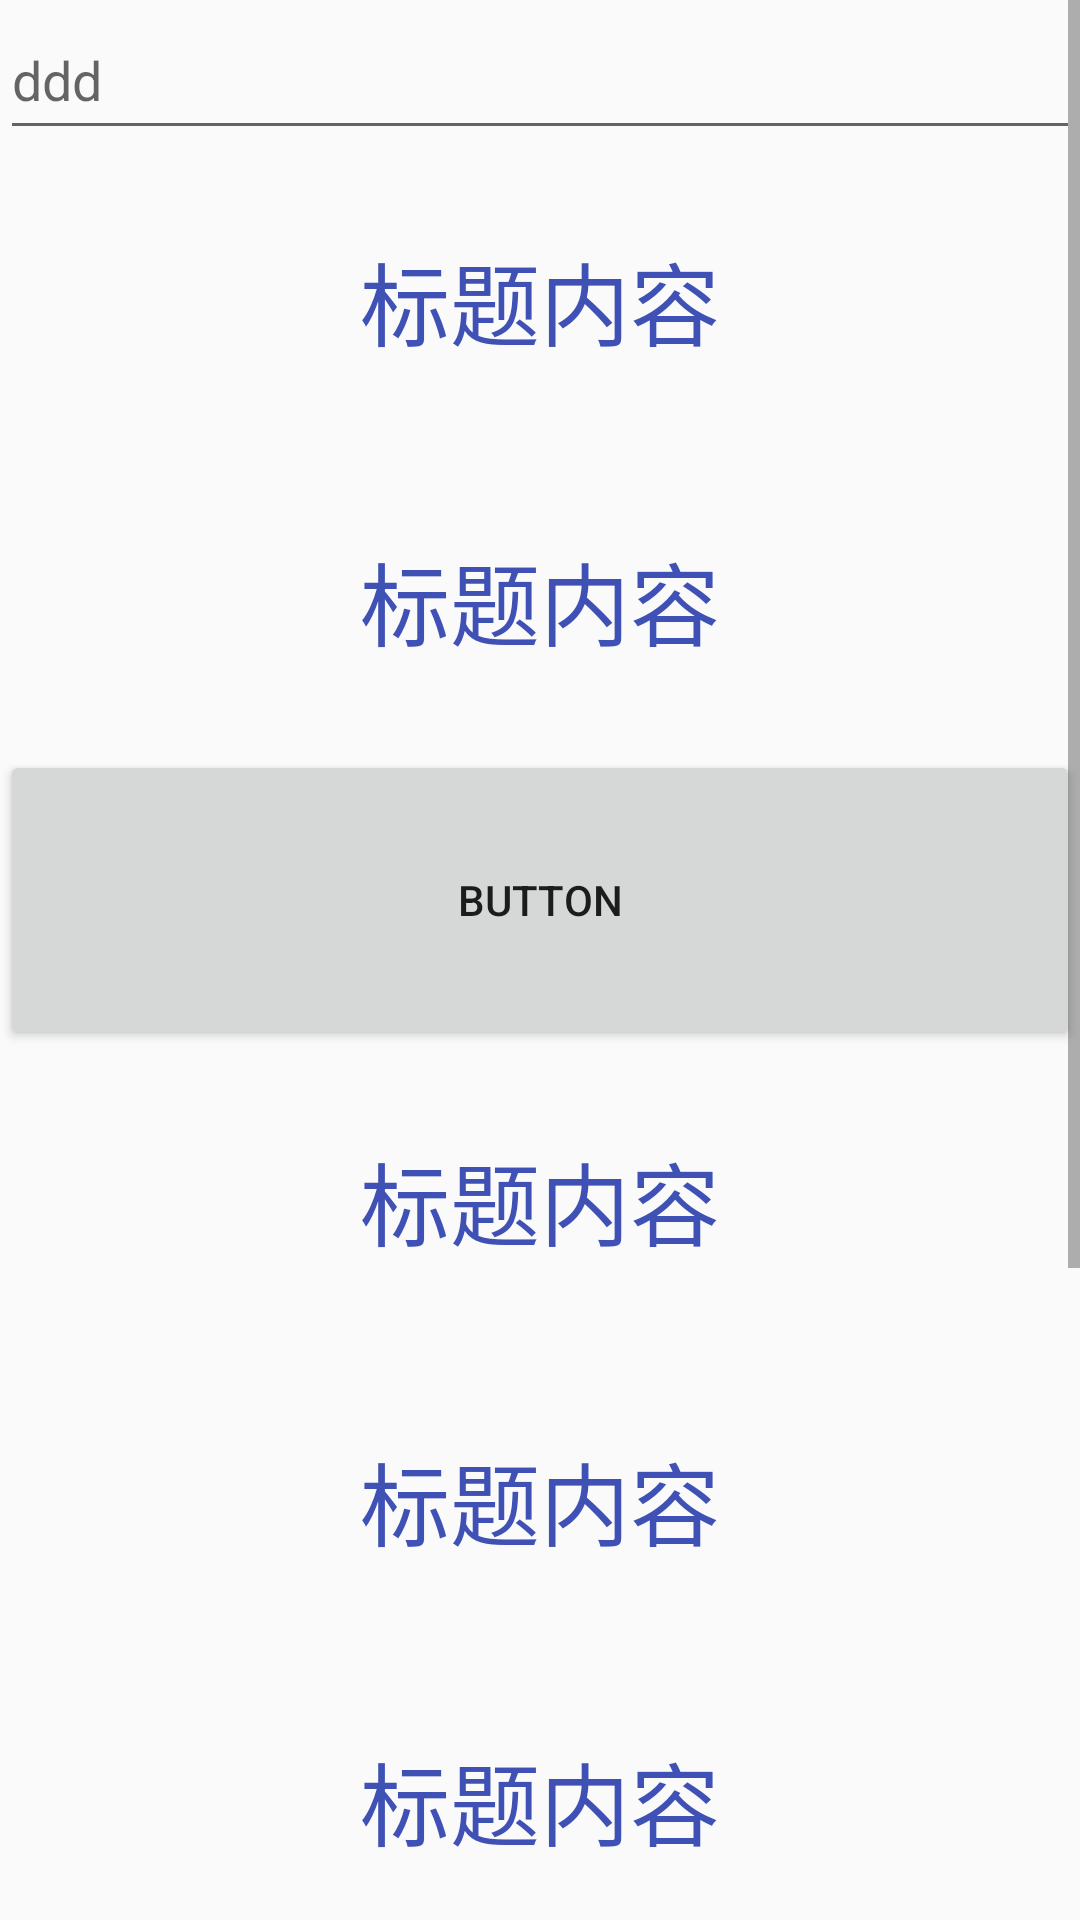

Produce the Android XML layout that renders to this screen, including the resource entries it uses.
<!-- AndroidManifest.xml: application theme android:Theme.Material.Light.NoActionBar -->
<!-- res/layout/activity_focus_main.xml -->
<?xml version="1.0" encoding="utf-8"?>

<LinearLayout
    xmlns:android="http://schemas.android.com/apk/res/android"
    android:layout_width="match_parent"
    android:layout_height="match_parent"
    android:orientation="vertical">

    <ScrollView
        android:id="@+id/sv"
        android:layout_width="match_parent"
        android:layout_height="match_parent">

        <LinearLayout
            android:id="@+id/ll_group"
            android:layout_width="match_parent"
            android:layout_height="match_parent"
            android:focusableInTouchMode="true"
            android:orientation="vertical">

            <EditText
                android:id="@+id/et"
                android:layout_width="match_parent"
                android:layout_height="50dp"
                android:hint="ddd"/>

            <LinearLayout
                android:id="@+id/ll_child"
                android:layout_width="match_parent"
                android:layout_height="wrap_content">

                <TextView

                    android:id="@+id/tv_content1"
                    android:layout_width="match_parent"
                    android:layout_height="100dp"
                    android:focusable="true"
                    android:focusableInTouchMode="true"
                    android:gravity="center"
                    android:text="标题内容"
                    android:textColor="@color/colorPrimary"
                    android:textSize="30sp"/>
            </LinearLayout>


            <TextView
                android:id="@+id/tv_content2"
                android:layout_width="match_parent"
                android:layout_height="100dp"
                android:gravity="center"
                android:text="标题内容"
                android:textColor="@color/colorPrimary"
                android:textSize="30sp"/>

            <Button
                android:id="@+id/bt"
                android:layout_width="match_parent"
                android:layout_height="100dp"
                android:text="button"/>


            <TextView
                android:layout_width="match_parent"
                android:layout_height="100dp"
                android:gravity="center"
                android:text="标题内容"
                android:textColor="@color/colorPrimary"
                android:textSize="30sp"/>

            <TextView
                android:layout_width="match_parent"
                android:layout_height="100dp"
                android:gravity="center"
                android:text="标题内容"
                android:textColor="@color/colorPrimary"
                android:textSize="30sp"/>

            <TextView
                android:layout_width="match_parent"
                android:layout_height="100dp"
                android:gravity="center"
                android:text="标题内容"
                android:textColor="@color/colorPrimary"
                android:textSize="30sp"/>

            <TextView
                android:layout_width="match_parent"
                android:layout_height="100dp"
                android:gravity="center"
                android:text="标题内容"
                android:textColor="@color/colorPrimary"
                android:textSize="30sp"/>

            <TextView
                android:layout_width="match_parent"
                android:layout_height="100dp"
                android:gravity="center"
                android:text="标题内容"
                android:textColor="@color/colorPrimary"
                android:textSize="30sp"/>

            <TextView
                android:layout_width="match_parent"
                android:layout_height="100dp"
                android:gravity="center"
                android:text="标题内容"
                android:textColor="@color/colorPrimary"
                android:textSize="30sp"/>

            <com.syd.mystudydemo.training_focus.view.MyListView
                android:id="@+id/lv"
                android:layout_width="match_parent"
                android:layout_height="wrap_content">

            </com.syd.mystudydemo.training_focus.view.MyListView>
        </LinearLayout>

    </ScrollView>
</LinearLayout>
<!-- resources referenced by this layout -->
<resources>
  <color name="colorPrimary">#3F51B5</color>
</resources>
